Run: headless pygame with SDL's dummy video driver; simulated clock (each Clock.tick advances the game by its frame time, no real sleeping); random seed 0; keys injected as events and as key.get_pressed() state; mouse plan: one left click at the window centre at the start of phase 2, then a move to the lower-right quarter at the start of phase 3.
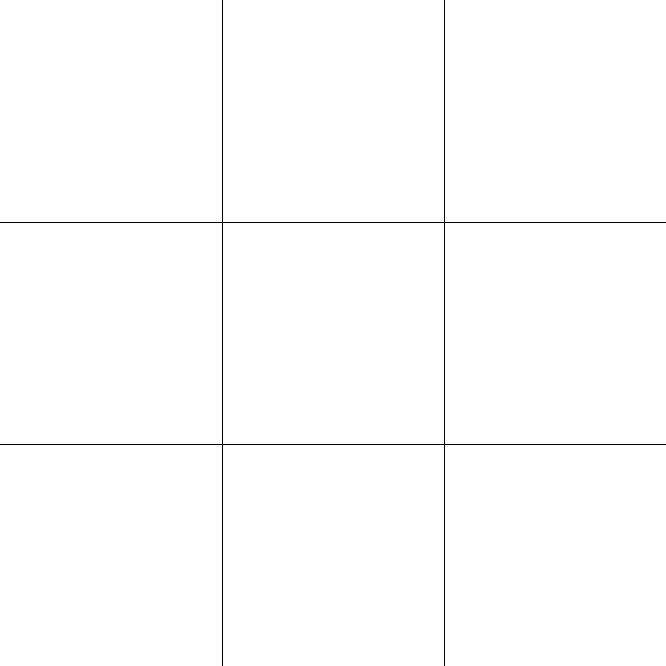
Frame 1 of 4 · flips 1–60 · no input
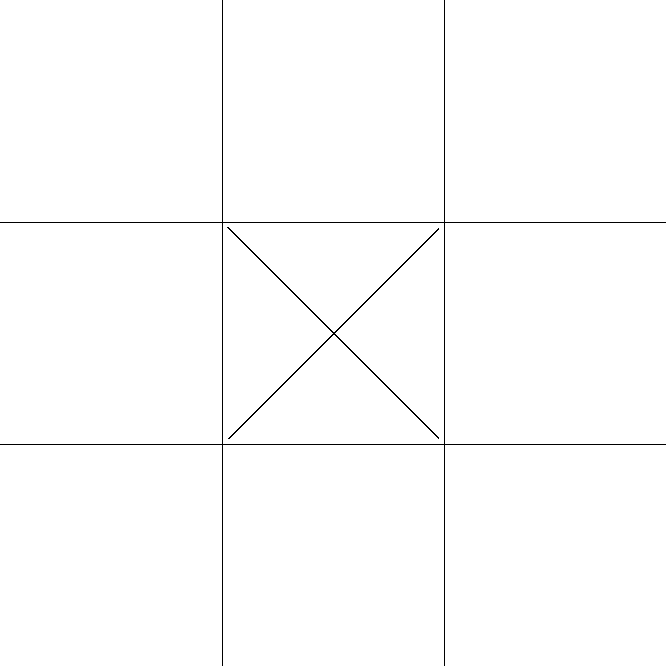
Frame 2 of 4 · flips 61–180 · clicked the window centre · tapped SPACE, RETURN · held RIGHT (→), D
Frame 3 of 4 · flips 181–300 · moved the mouse to the lower-right quarter · held DOWN (↓), S · screen unchanged from frame 2, image omitted
Frame 4 of 4 · flips 301–420 · held LEFT (←), A, UP (↑), W · screen unchanged from frame 3, image omitted

The pygame program that drew these frames:

import pygame

pygame.font.init()
WIN_W = 666
WIN_H = 666
STAT_FONT = pygame.font.SysFont("arial", 200)

win = pygame.display.set_mode((WIN_W, WIN_H))
pygame.display.set_caption("Morpion")
win.fill((255, 255, 255))

X = pygame.Surface((WIN_W/3-10, WIN_H/3-10))
X.fill((255, 255, 255))
pygame.draw.line(X, (0,0,0), (0,0), (WIN_W//3-10, WIN_H//3-10), 2)
pygame.draw.line(X, (0,0,0), (WIN_W//3-10,0), (0, WIN_H//3-10), 2)
O = pygame.Surface((WIN_W//3-10, WIN_H/3-10))
O.fill((255, 255, 255))
pygame.draw.circle(O, (0,0,0), (WIN_W//6-5, WIN_H//6-5), WIN_H//6-5, 2)


grille = [["-", "-", "-"] for i in range(3)]

def verifVictoire(grille):
    #Check Lignes:
    for ligne in grille:
        if ligne[0] == ligne[1] and ligne[1] == ligne[2] and ligne[0] != "-":
            return True

    #Check colonne:
    for colonne in range(3):
        if grille[0][colonne] == grille[1][colonne] and grille[1][colonne] == grille[2][colonne] and grille[2][colonne] != "-":
            return True

    #Check Diagos:
    #Diago Haut Gauche a Bas Droit
    if grille[0][0] == grille[1][1] and grille[1][1] == grille[2][2] and grille[2][2] != "-":
        return True

    #Diago Haut Droite a Bas Gauche
    if grille[0][2] == grille[1][1] and grille[1][1] == grille[2][0] and grille[2][0] != "-":
        return True

    #Si aucune état terminal n'est atteint:
    return False

def dess_env():
    pygame.draw.line(win, (0,0,0), (WIN_W//3, 0), (WIN_W//3, WIN_H), 1)
    pygame.draw.line(win, (0,0,0), (2*WIN_W//3, 0), (2*WIN_W//3, WIN_H), 1)
    pygame.draw.line(win, (0,0,0), (0, WIN_H//3), (WIN_W, WIN_H//3), 1)
    pygame.draw.line(win, (0,0,0), (0, 2*WIN_H//3), (WIN_W, 2*WIN_H//3), 1)
    for i in range(3):
        for j in range(3):
            if grille[i][j] == "X":
                win.blit(X, (j*(WIN_W//3)+5, i*(WIN_H//3)+5))
            if grille[i][j] == "O":
                win.blit(O, (j*(WIN_W//3)+5, i*(WIN_H//3)+5))

game_running = True
tour = 0
pions = ['X', 'O']
clock = pygame.time.Clock()
while game_running:
    clock.tick(5)
    for event in pygame.event.get():
        if event.type == pygame.QUIT:
            game_running = False
            break
        if event.type == pygame.MOUSEBUTTONUP:
            pos = pygame.mouse.get_pos()
            print(pos)
            xpos = pos[0]//(WIN_W//3)
            ypos = pos[1]//(WIN_H//3)
            grille[ypos][xpos] = pions[tour]
            tour += 1
            tour %= 2


    win.fill((255, 255, 255))
    dess_env()
    pygame.display.update()
    if verifVictoire(grille):
        game_running = False
